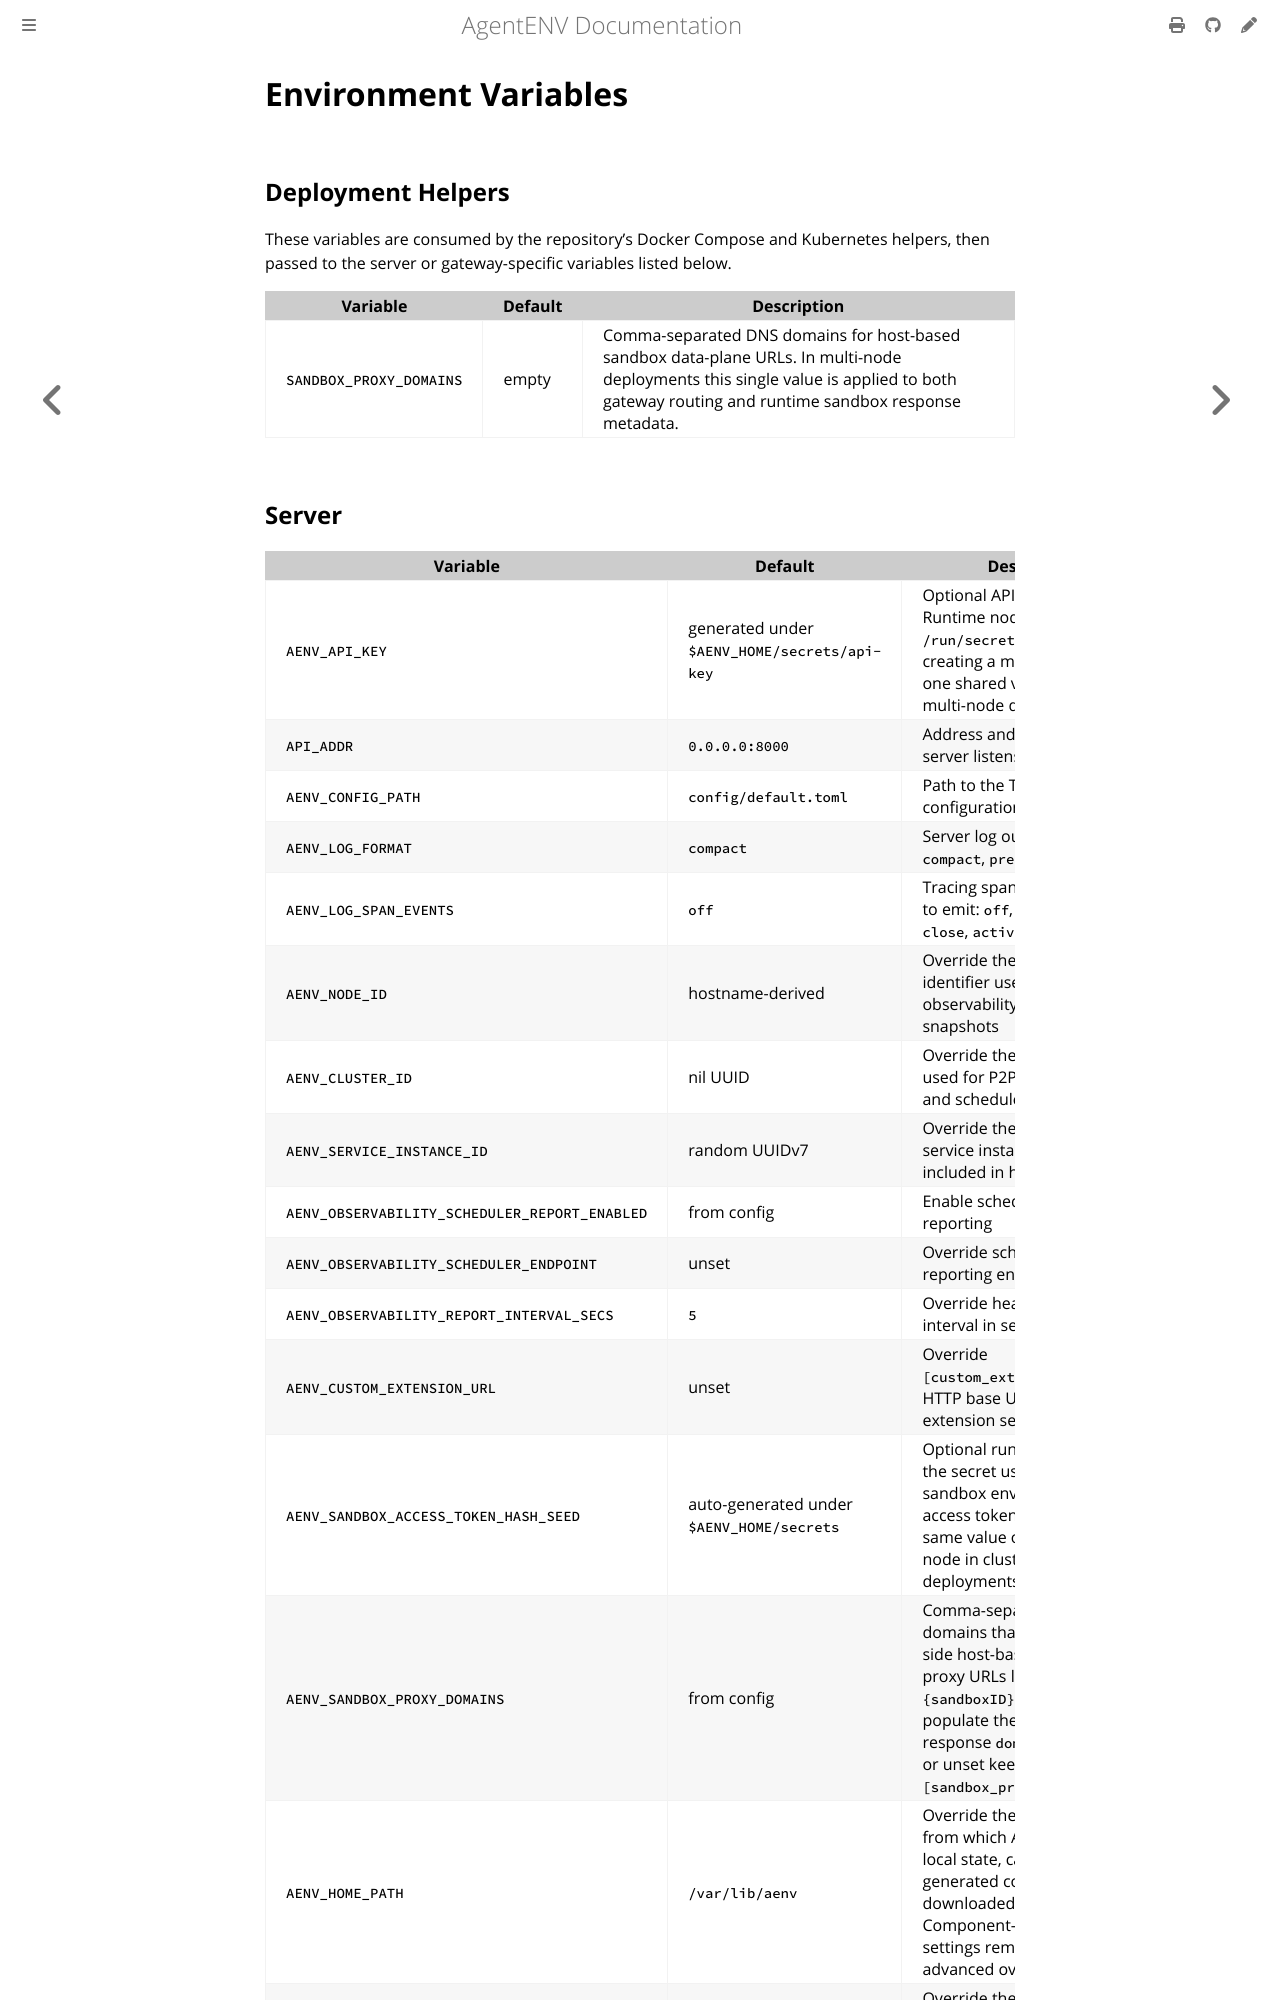

repository: craftsland/AgentENV · page: dev/configuration/env-vars.html · generator: mdbook

# Environment Variables

## Deployment Helpers

These variables are consumed by the repository's Docker Compose and Kubernetes helpers, then passed to the server or gateway-specific variables listed below.

| Variable | Default | Description |
|----------|---------|-------------|
| `SANDBOX_PROXY_DOMAINS` | empty | Comma-separated DNS domains for host-based sandbox data-plane URLs. In multi-node deployments this single value is applied to both gateway routing and runtime sandbox response metadata. |
